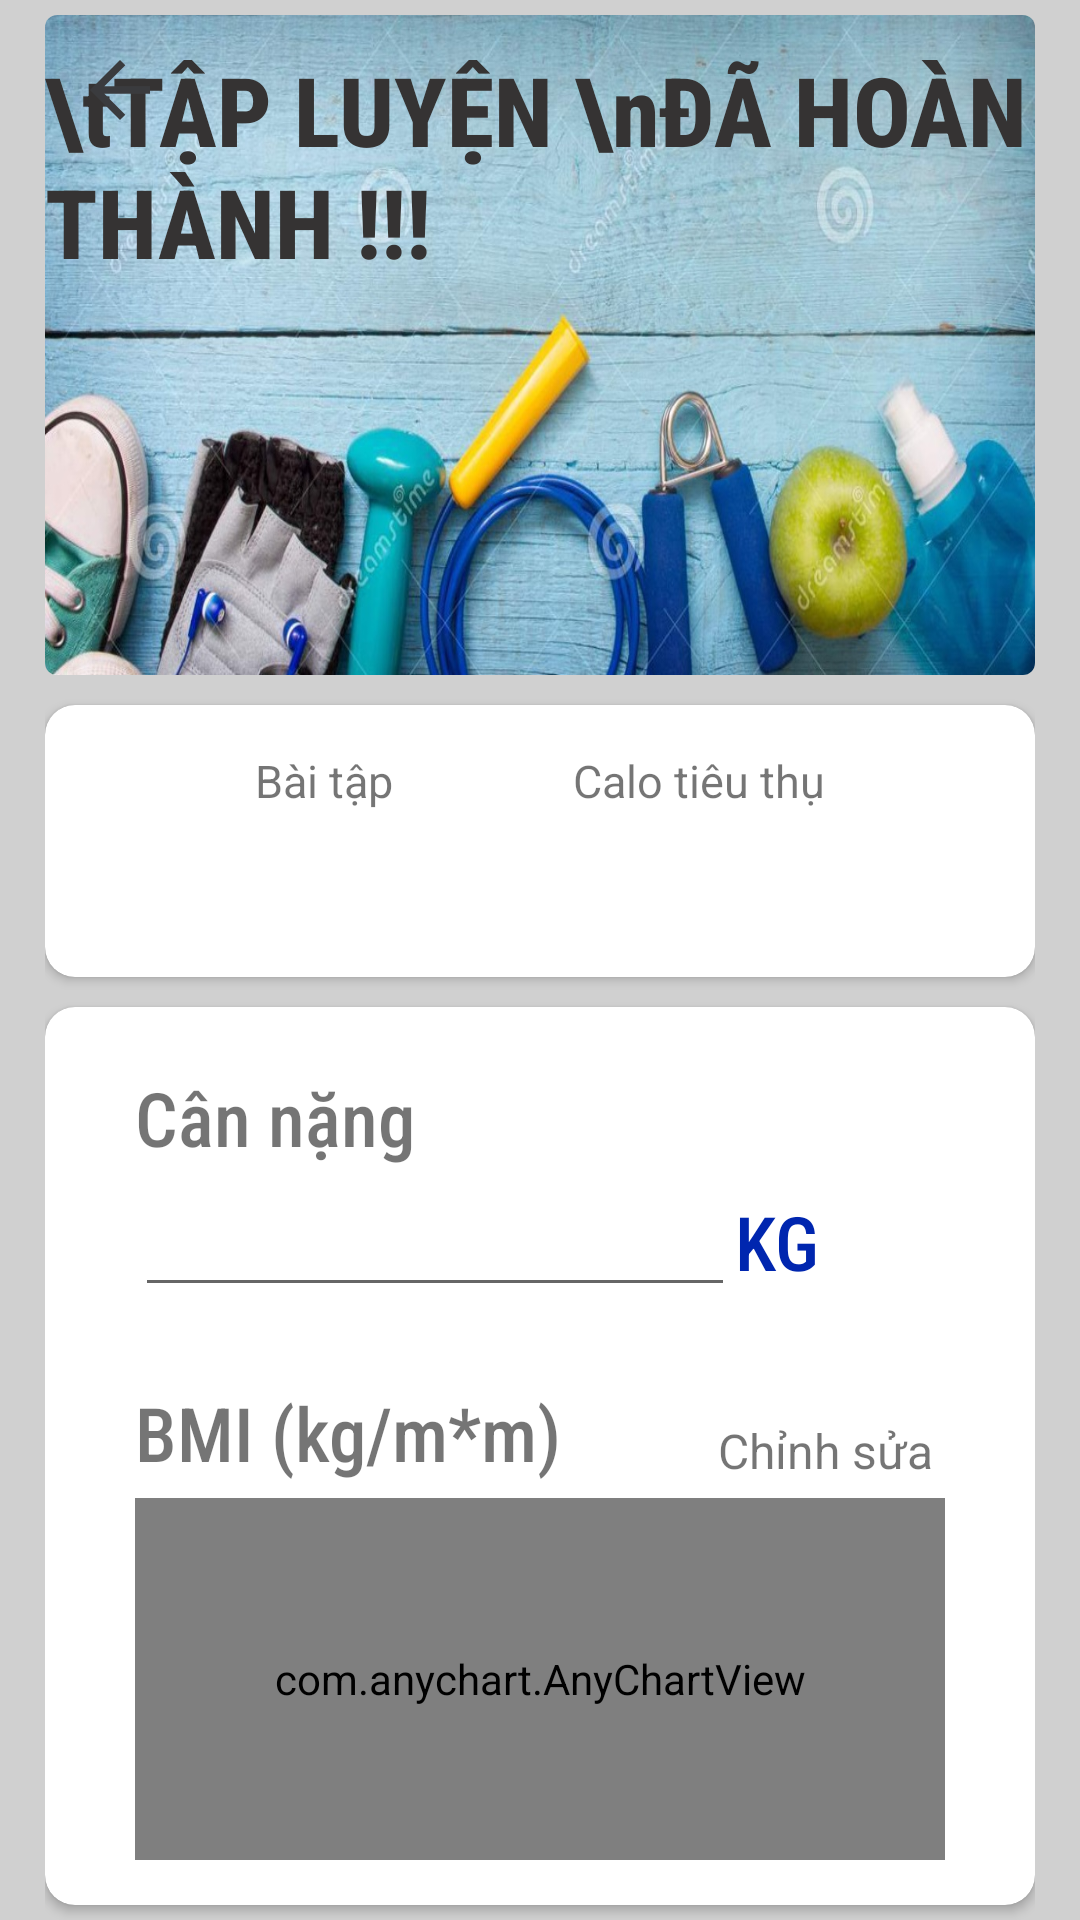

The Android layout XML behind this screen, and the referenced resources:
<!-- AndroidManifest.xml: application theme Theme.SplashScreen -->
<!-- res/layout/fragment_done_fitness.xml -->
<?xml version="1.0" encoding="utf-8"?>
<RelativeLayout xmlns:android="http://schemas.android.com/apk/res/android"
    xmlns:tools="http://schemas.android.com/tools"
    android:layout_width="match_parent"
    android:layout_height="match_parent"
    xmlns:app="http://schemas.android.com/apk/res-auto"
    tools:context=".ui.fragment.DoneFitnessFragment"
    android:paddingHorizontal="@dimen/padding_parent_horizontal"
    android:background="#D0D0D0">

    <androidx.cardview.widget.CardView
        android:layout_height="220dp"
        android:id="@+id/cv_backdrop"
        app:cardCornerRadius="4dp"
        style="@style/done_fitness_cv">

        <RelativeLayout
            android:layout_width="match_parent"
            android:layout_height="match_parent">

            <ImageView
                android:layout_width="match_parent"
                android:layout_height="match_parent"
                android:background="@drawable/backdrop_done_fitness"/>

            <TextView
                android:id="@+id/txt_content"
                android:layout_width="wrap_content"
                android:layout_height="wrap_content"
                android:layout_centerHorizontal="true"
                android:layout_marginTop="10dp"
                android:fontFamily="@string/title_font"
                android:text="\tTẬP LUYỆN \nĐÃ HOÀN THÀNH !!!"
                android:textColor="#353333"
                android:textSize="32sp"
                android:textStyle="bold" />

            <TextView
                android:id="@+id/btnBack"
                android:layout_width="wrap_content"
                android:layout_height="wrap_content"
                android:padding="10dp"
                android:drawableStart="@drawable/baseline_arrow_back_24"/>

        </RelativeLayout>

    </androidx.cardview.widget.CardView>

    <androidx.cardview.widget.CardView
        android:id="@+id/cv_total"
        style="@style/done_fitness_cv"
        android:layout_below="@id/cv_backdrop">
        <RelativeLayout
            android:layout_width="match_parent"
            android:layout_height="wrap_content"
            android:paddingHorizontal="70dp"
            android:paddingVertical="@dimen/item_margin_horizontal">

            <RelativeLayout
                android:id="@+id/exer_box"
                android:layout_width="wrap_content"
                android:layout_height="wrap_content">

                <TextView
                    android:id="@+id/txt_completed_exercise"
                    style="@style/txt_exer_and_calo"
                    android:text="Bài tập"
                    android:layout_centerHorizontal="true"/>

                <TextView
                    android:id="@+id/txt_exer_amount"
                    style="@style/txt_exer_and_calo_amount"
                    android:layout_alignParentStart="true"
                    android:layout_marginStart="4dp"
                    android:layout_centerHorizontal="true"/>

            </RelativeLayout>

            <RelativeLayout
                android:layout_width="wrap_content"
                android:layout_height="wrap_content"
                android:layout_alignParentEnd="true">

                <TextView
                    android:id="@+id/txt_calo"
                    style="@style/txt_exer_and_calo"
                    android:text="Calo tiêu thụ"
                    android:layout_centerHorizontal="true"
                    />

                <TextView
                    android:id="@+id/txt_calo_amount"
                    style="@style/txt_exer_and_calo_amount"
                    android:layout_alignParentStart="true"
                    android:layout_marginStart="4dp"
                    android:layout_below="@id/txt_calo"
                    android:layout_centerHorizontal="true"/>
            </RelativeLayout>
        </RelativeLayout>

    </androidx.cardview.widget.CardView>

    <androidx.cardview.widget.CardView
        android:id="@+id/cv_weight_and_bmi"
        style="@style/done_fitness_cv"
        android:layout_below="@id/cv_total">
        <RelativeLayout
            android:layout_width="match_parent"
            android:layout_height="match_parent"
            android:paddingVertical="@dimen/item_margin_horizontal"
            android:paddingHorizontal="@dimen/item_margin_horizontal_content">
            <TextView
                android:id="@+id/txt_weight_content"
                style="@style/txt_title_styles"
                android:text="Cân nặng"/>

            <EditText
                android:id="@+id/edt_weight"
                android:layout_width="200dp"
                android:layout_height="wrap_content"
                android:layout_below="@id/txt_weight_content"
                android:inputType="numberDecimal"
                />

            <TextView
                style="@style/txt_title_styles"
                android:layout_alignBottom="@+id/edt_weight"
                android:layout_marginStart="0dp"
                android:layout_toEndOf="@id/edt_weight"
                android:text="KG"
                android:textColor="#FF0026AF" />

            <TextView
                android:id="@+id/txt_bmi"
                style="@style/txt_title_styles"
                android:layout_width="wrap_content"
                android:text="BMI (kg/m*m)"
                android:layout_below="@id/edt_weight"
                android:layout_marginTop="20dp"
                />

            <TextView
                android:id="@+id/btn_edit_bmi"
                android:layout_width="wrap_content"
                android:layout_height="wrap_content"
                android:layout_alignBottom="@+id/txt_bmi"
                android:layout_alignParentEnd="true"
                android:drawableEnd="@drawable/baseline_mode_edit_24"
                android:paddingVertical="@dimen/item_margin_vertical"
                android:text="Chỉnh sửa "
                android:textSize="16sp" />

            <androidx.constraintlayout.widget.ConstraintLayout
                android:id="@+id/constrain_bmi_chart"
                xmlns:android="http://schemas.android.com/apk/res/android"
                xmlns:app="http://schemas.android.com/apk/res-auto"
                android:layout_width="match_parent"
                android:layout_height="150dp"
                android:layout_below="@id/txt_bmi">

                <com.anychart.AnyChartView
                    android:id="@+id/bmi_chart"
                    android:layout_width="match_parent"
                    android:layout_height="match_parent"
                    />

                <ProgressBar
                    android:id="@+id/bmi_progress_bar"
                    android:layout_width="wrap_content"
                    android:layout_height="wrap_content"
                    app:layout_constraintBottom_toBottomOf="parent"
                    app:layout_constraintEnd_toEndOf="parent"
                    app:layout_constraintStart_toStartOf="parent"
                    app:layout_constraintTop_toTopOf="parent"
                    android:visibility="invisible"/>

            </androidx.constraintlayout.widget.ConstraintLayout>
            <TextView
                android:id="@+id/txt_support"
                android:layout_width="wrap_content"
                android:layout_height="wrap_content"
                android:layout_below="@id/constrain_bmi_chart"
                android:layout_centerHorizontal="true"
                android:drawableStart="@drawable/baseline_contact_support_24"
                android:fontFamily="sans-serif-condensed"
                android:text=" Hướng dẫn"
                android:textSize="18sp"
                android:padding="10dp"
                />

        </RelativeLayout>
    </androidx.cardview.widget.CardView>

    <Button
        android:id="@+id/btn_continue"
        style="@style/txt_title_styles"
        android:layout_width="200dp"
        android:layout_height="wrap_content"
        android:layout_below="@+id/cv_weight_and_bmi"
        android:layout_centerInParent="true"
        android:layout_marginTop="10dp"
        android:background="@drawable/radius_btn"
        android:text="Tiếp theo" />

</RelativeLayout>
<!-- resources referenced by this layout -->
<resources>
  <dimen name="item_margin_horizontal">15dp</dimen>
  <dimen name="item_margin_horizontal_content">30dp</dimen>
  <dimen name="item_margin_vertical">5dp</dimen>
  <dimen name="padding_parent_horizontal">15dp</dimen>
  <!-- drawable backdrop_done_fitness: png bitmap (drawable, 232106 bytes) -->
  <!-- drawable baseline_arrow_back_24 (drawable) -->
  <vector android:autoMirrored="true" android:height="30dp"
      android:tint="#3A3B3E" android:viewportHeight="24"
      android:viewportWidth="24" android:width="30dp" xmlns:android="http://schemas.android.com/apk/res/android">
      <path android:fillColor="@android:color/white" android:pathData="M20,11H7.83l5.59,-5.59L12,4l-8,8 8,8 1.41,-1.41L7.83,13H20v-2z"/>
  </vector>
  <!-- drawable baseline_contact_support_24 (drawable) -->
  <vector android:autoMirrored="true" android:height="18dp"
      android:tint="@color/colorPrimary" android:viewportHeight="24"
      android:viewportWidth="24" android:width="18dp" xmlns:android="http://schemas.android.com/apk/res/android">
      <path android:fillColor="@android:color/white" android:pathData="M11.5,2C6.81,2 3,5.81 3,10.5S6.81,19 11.5,19h0.5v3c4.86,-2.34 8,-7 8,-11.5C20,5.81 16.19,2 11.5,2zM12.5,16.5h-2v-2h2v2zM12.5,13h-2c0,-3.25 3,-3 3,-5 0,-1.1 -0.9,-2 -2,-2s-2,0.9 -2,2h-2c0,-2.21 1.79,-4 4,-4s4,1.79 4,4c0,2.5 -3,2.75 -3,5z"/>
  </vector>
  <string name="title_font">sans-serif-condensed-medium</string>
  <style name="done_fitness_cv">
          <item name="android:layout_width">match_parent</item>
          <item name="android:layout_height">wrap_content</item>
          <item name="android:layout_marginTop">10dp</item>
          <item name="android:layout_marginVertical">@dimen/item_margin_vertical</item>
          <item name="cardCornerRadius">10dp</item>
      </style>
  <style name="txt_exer_and_calo">
          <item name="android:layout_width">wrap_content</item>
          <item name="android:layout_height">wrap_content</item>
          <item name="android:fontFamily">sans-serif</item>
          <item name="android:textSize">15sp</item>
      </style>
  <style name="txt_exer_and_calo_amount">
          <item name="android:layout_below">@id/txt_completed_exercise</item>
          <item name="android:fontFamily">sans-serif-condensed-medium</item>
          <item name="android:textSize">30sp</item>
          <item name="android:layout_height">wrap_content</item>
          <item name="android:layout_width">wrap_content</item>
          <item name="android:textColor">#FF0026AF</item>
      </style>
  <style name="txt_title_styles">
          <item name="android:layout_width">match_parent</item>
          <item name="android:layout_height">wrap_content</item>
          <item name="android:fontFamily">@string/title_font</item>
          <item name="android:textSize">@dimen/size_text_title</item>
          <item name="android:paddingVertical">@dimen/item_margin_vertical</item>
      </style>
  <style name="Theme.SplashScreen" parent="Theme.MaterialComponents.DayNight.NoActionBar">
          
          <item name="colorPrimary">#0026AF</item>
          <item name="colorPrimaryVariant">#001F78</item>
          <item name="colorOnPrimary">@color/white</item>
          
          <item name="colorSecondary">@color/teal_200</item>
          <item name="colorSecondaryVariant">@color/teal_700</item>
          <item name="colorOnSecondary">@color/black</item>
          
          <item name="android:statusBarColor">?attr/colorPrimaryVariant</item>
          
      </style>
  <dimen name="size_text_title">25sp</dimen>
  <!-- not gathered from this repository: default colours our renderer supplied (Android Studio template values) -->
  <color name="teal_200">#FF03DAC5</color>
  <color name="teal_700">#FF018786</color>
  <color name="black">#FF000000</color>
  <color name="white">#FFFFFFFF</color>
  <color name="colorPrimary">#FF6200EE</color>
</resources>
